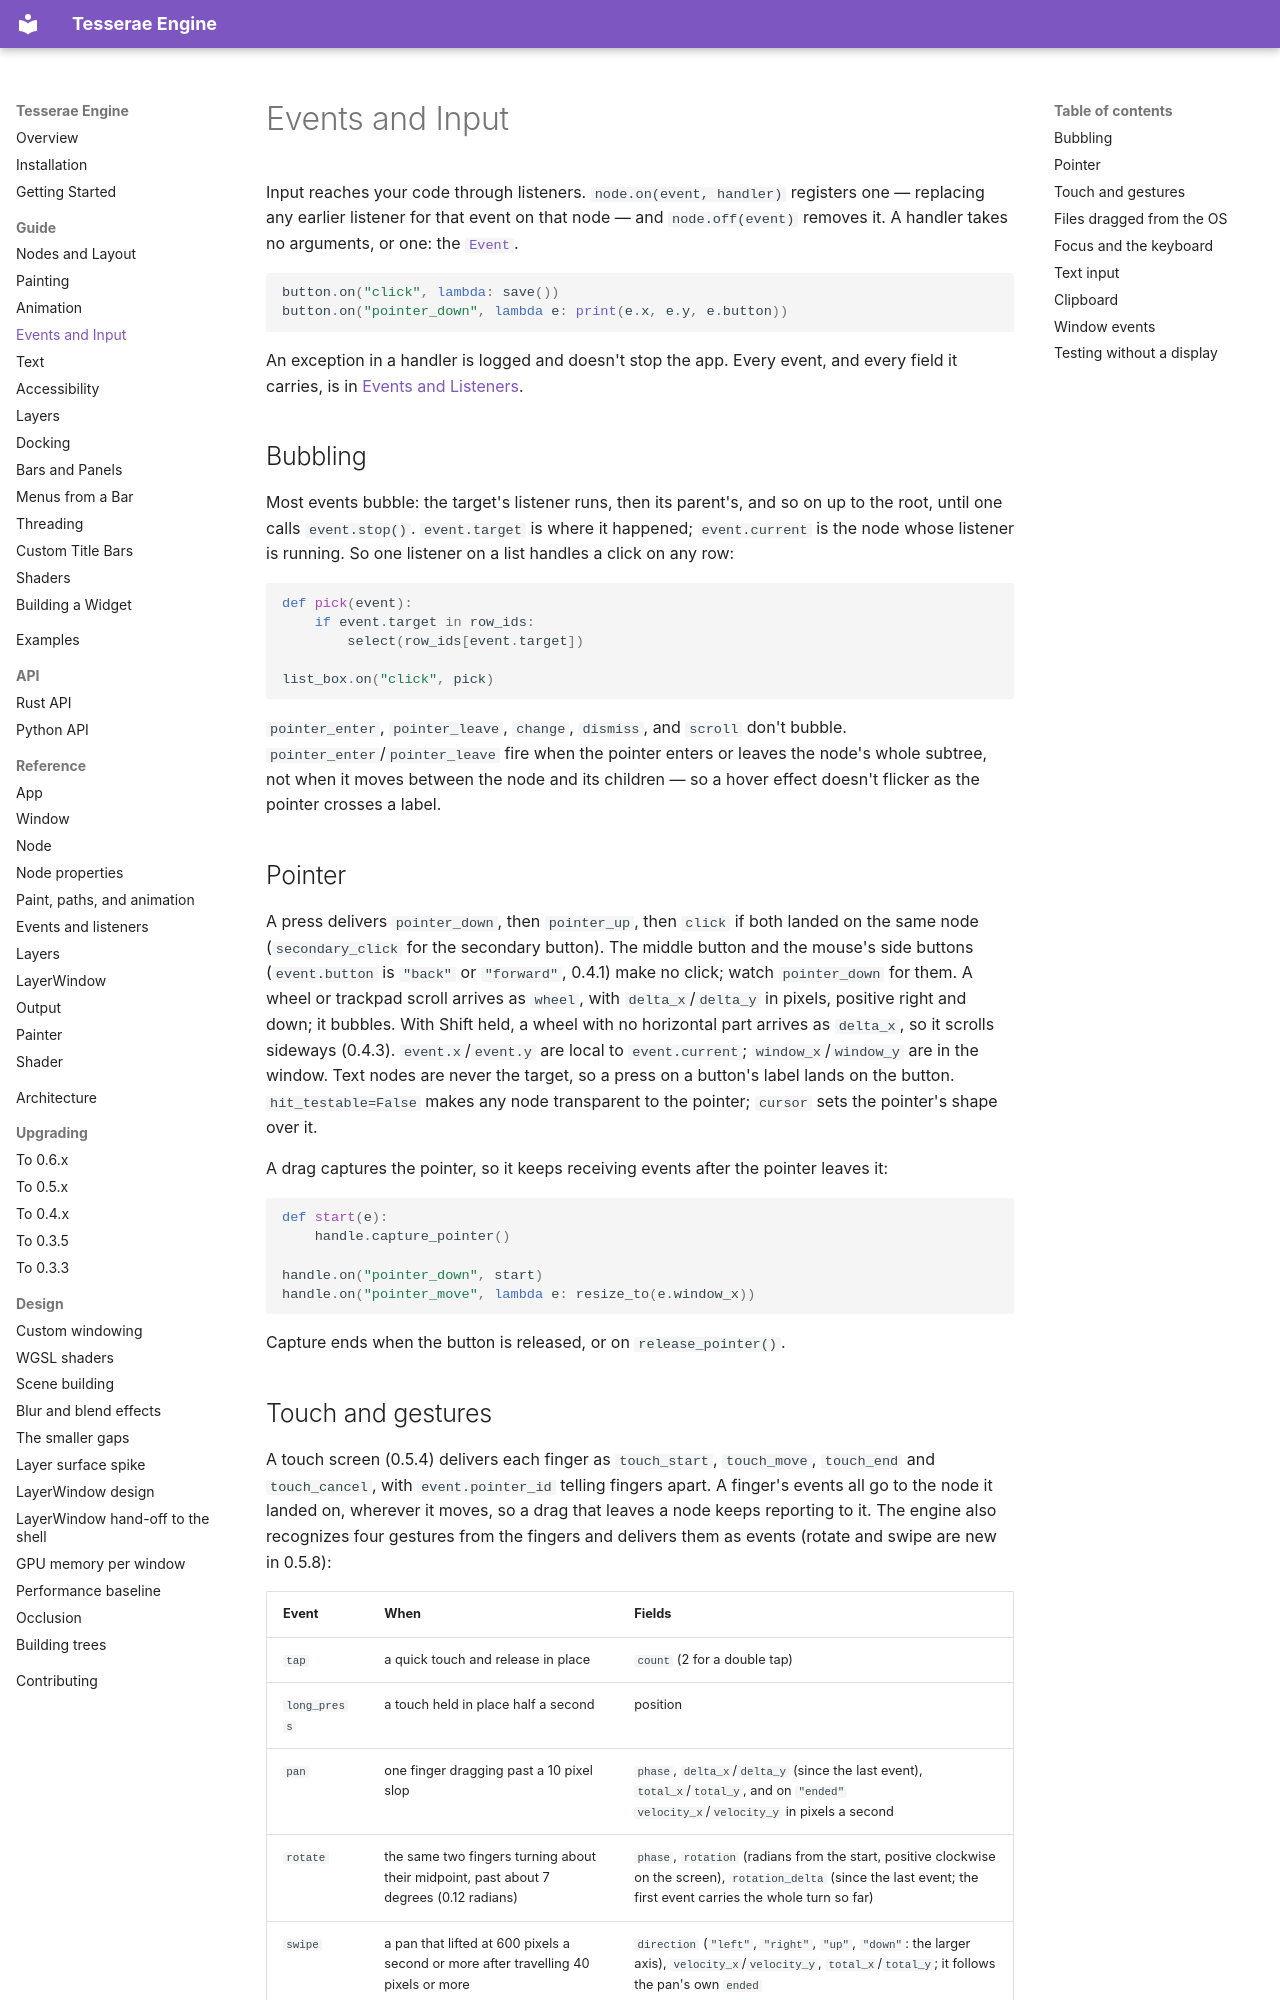

repository: mindderivative/tre · page: guide/events-and-input/index.html · generator: mkdocs

# Events and Input

Input reaches your code through listeners. `node.on(event, handler)`
registers one — replacing any earlier listener for that event on that node —
and `node.off(event)` removes it. A handler takes no arguments, or one: the
[`Event`](../reference/events.md#event).

```python
button.on("click", lambda: save())
button.on("pointer_down", lambda e: print(e.x, e.y, e.button))
```

An exception in a handler is logged and doesn't stop the app. Every event,
and every field it carries, is in
[Events and Listeners](../reference/events.md).

## Bubbling

Most events bubble: the target's listener runs, then its parent's, and so on
up to the root, until one calls `event.stop()`. `event.target` is where it
happened; `event.current` is the node whose listener is running. So one
listener on a list handles a click on any row:

```python
def pick(event):
    if event.target in row_ids:
        select(row_ids[event.target])

list_box.on("click", pick)
```

`pointer_enter`, `pointer_leave`, `change`, `dismiss`, and `scroll` don't bubble.
`pointer_enter`/`pointer_leave` fire when the pointer enters or leaves the
node's whole subtree, not when it moves between the node and its children —
so a hover effect doesn't flicker as the pointer crosses a label.

## Pointer

A press delivers `pointer_down`, then `pointer_up`, then `click` if both
landed on the same node (`secondary_click` for the secondary button). The
middle button and the mouse's side buttons (`event.button` is `"back"` or
`"forward"`, 0.4.1) make no click; watch `pointer_down` for them. A wheel or
trackpad scroll arrives as `wheel`, with `delta_x`/`delta_y` in pixels,
positive right and down; it bubbles. With Shift held, a wheel with no
horizontal part arrives as `delta_x`, so it scrolls sideways (0.4.3).
`event.x`/`event.y` are local to `event.current`; `window_x`/`window_y` are
in the window. Text nodes are never the target, so a press on a button's
label lands on the button. `hit_testable=False` makes any node transparent to
the pointer; `cursor` sets the pointer's shape over it.

A drag captures the pointer, so it keeps receiving events after the pointer
leaves it:

```python
def start(e):
    handle.capture_pointer()

handle.on("pointer_down", start)
handle.on("pointer_move", lambda e: resize_to(e.window_x))
```

Capture ends when the button is released, or on `release_pointer()`.
